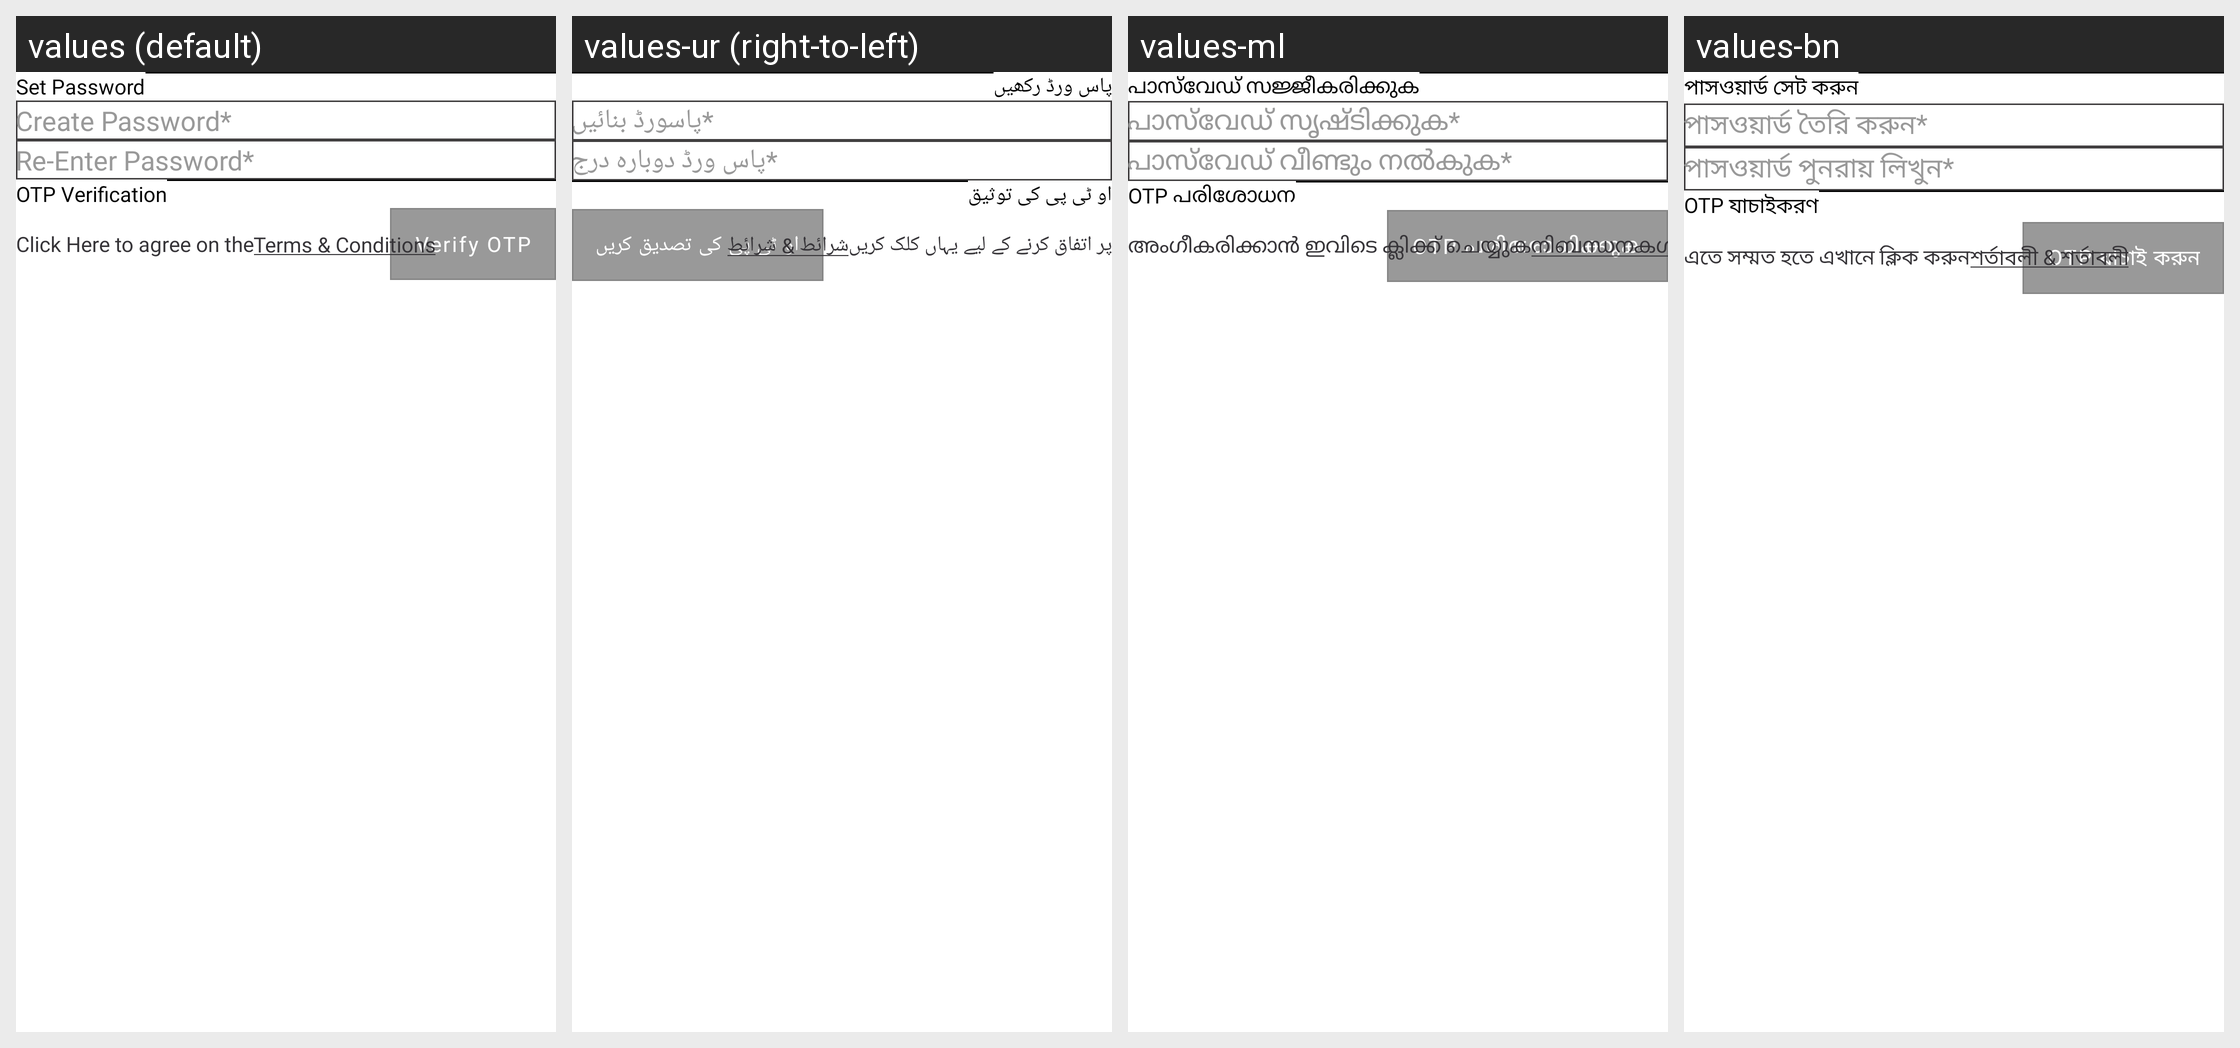

This grid shows one Android layout under several languages. Give, for every string resource on the screen, its name, the default text and each shown locale's text.
Android screen res/layout/register3.xml rendered under 4 locales, left to right: values (default), values-ur (right-to-left), values-ml, values-bn. Device: Nexus 5 (rendered at 1080×1920; each locale shown at half size, 540×960, under a caption strip naming it); theme Theme.StreetSaarthi.
Other locales in the repository, not shown: values-gu, values-hi, values-kn, values-mr, values-pa, values-ta, values-te.
Strings drawn on this screen, with the default value and each locale's value (text and hints the layout hard-codes, and strings that could not be matched under every locale, appear in the picture but are not listed):

set_password
  values: Set Password
  values-ur: پاس ورڈ رکھیں
  values-ml: പാസ്‌വേഡ് സജ്ജീകരിക്കുക
  values-bn: পাসওয়ার্ড সেট করুন

createPasswordStar
  values: Create Password*
  values-ur: پاسورڈ بنائیں*
  values-ml: പാസ്‌വേഡ് സൃഷ്‌ടിക്കുക*
  values-bn: পাসওয়ার্ড তৈরি করুন*

reEnterPasswordStar
  values: Re-Enter Password*
  values-ur: پاس ورڈ دوبارہ درج*
  values-ml: പാസ്‌വേഡ് വീണ്ടും നൽകുക*
  values-bn: পাসওয়ার্ড পুনরায় লিখুন*

otp_verification
  values: OTP Verification
  values-ur: او ٹی پی کی توثیق
  values-ml: OTP പരിശോധന
  values-bn: OTP যাচাইকরণ

send_otp
  values: Send OTP
  values-ur: OTP بھیجیں
  values-ml: OTP അയയ്‌ക്കുക
  values-bn: OTP পাঠান

verify_otp
  values: Verify OTP
  values-ur: او ٹی پی کی تصدیق کریں
  values-ml: OTP പരിശോധിക്കുക
  values-bn: OTP যাচাই করুন

click_here_to_agree_to_the
  values: Click Here to agree on the
  values-ur: پر اتفاق کرنے کے لیے یہاں کلک کریں
  values-ml: അംഗീകരിക്കാൻ ഇവിടെ ക്ലിക്ക് ചെയ്യുക
  values-bn: এতে সম্মত হতে এখানে ক্লিক করুন

terms_amp_conditions
  values: Terms & Conditions
  values-ur: شرائط & شرائط
  values-ml: നിബന്ധനകൾ & വ്യവസ്ഥകൾ
  values-bn: শর্তাবলী & শর্তাবলী
